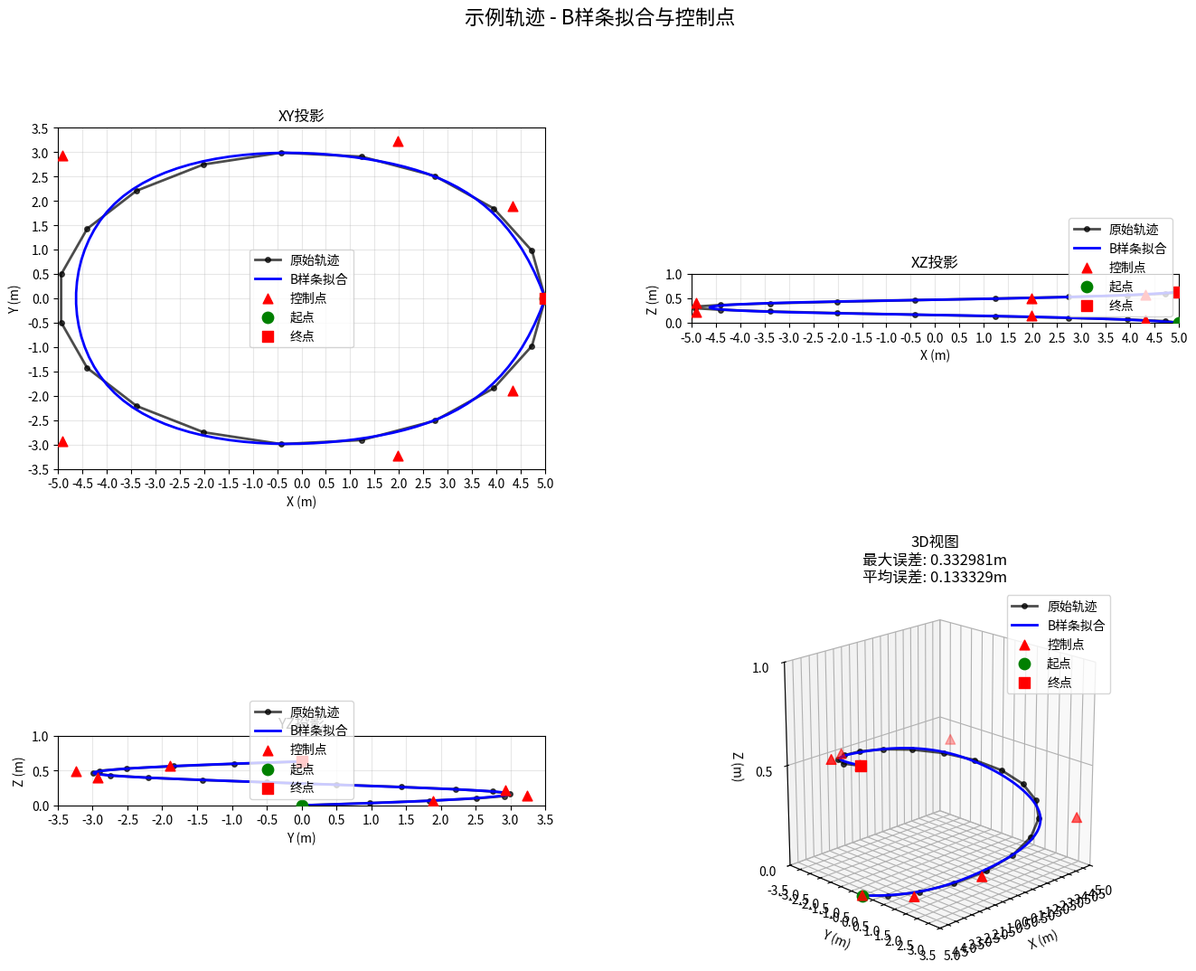

Write the Python code that produced this figure.
#!/usr/bin/env python3
"""
B-spline 轨迹拟合核心模块 - 固定 8 控制点（3D）/
Core B-spline trajectory fitting module - fixed 8 control points (3D).

相对旧版实现的改进点：
- 使用单一参数化 u（弦长参数）和统一的结点向量（knot vector），而非分别对 x/y/z 独立拟合；
- 明确定义为 clamped cubic B-spline（端点重复 k+1 次），确保曲线过首末控制点；
- 严格 8 个控制点：通过线性最小二乘直接解控制点，而不是从 splrep 的系数长度推测；
- 可选端点硬约束：固定 P0=首点、P7=末点，解内部控制点，得到更稳定一致的拟合。

Improvements over the legacy implementation:
- Use a single parametrization u (chord-length parameter) and a unified knot vector,
  instead of fitting x/y/z independently.
- Explicitly defined as a clamped cubic B-spline (endpoints repeated k+1 times),
  so the curve passes through the first and last control points.
- Strictly 8 control points: solve the control points directly via linear
  least squares, rather than guessing from the coefficient length of splrep.
- Optional hard endpoint constraints: fix P0 = first point and P7 = last point,
  then solve the interior control points for a more stable and consistent fit.
"""

import numpy as np
from scipy import interpolate
from scipy.interpolate import BSpline


def _chord_length_param(points: np.ndarray) -> np.ndarray:
    """弦长参数化 u∈[0,1]，形状 (N,)。/ Chord-length parametrization u∈[0,1], shape (N,)."""
    N = len(points)
    if N <= 1:
        return np.zeros(N, dtype=float)
    d = np.linalg.norm(points[1:] - points[:-1], axis=1)
    s = np.concatenate([[0.0], np.cumsum(d)])
    if s[-1] <= 0:
        return np.linspace(0.0, 1.0, N)
    return (s / s[-1]).astype(float)


def resample_equal_arclength(points: np.ndarray, num: int) -> np.ndarray:
    """将折线按等弧长重采样为 num 个点。/ Resample a polyline to num points by equal arc length.

    参数 / Args:
      - points: (N,3) 原始点（N>=1）。若 N==1，重复该点；若总长度为 0，同样返回重复点。/
        (N,3) raw points (N>=1). If N==1, repeat that point; if total length is 0, also return repeats.
      - num: 目标点数（>=2 更有意义）。/ Target number of points (>=2 is more meaningful).
    """
    P = np.asarray(points, dtype=float)
    N = len(P)
    if N == 0:
        return np.zeros((num, 3), dtype=float)
    if N == 1:
        return np.repeat(P, num, axis=0)
    # 弧长 / arc length
    seg = np.linalg.norm(P[1:] - P[:-1], axis=1)
    s = np.concatenate([[0.0], np.cumsum(seg)])
    total = s[-1]
    if total <= 0:
        return np.repeat(P[:1], num, axis=0)
    u_src = s / total
    u_dst = np.linspace(0.0, 1.0, int(num))
    out = np.zeros((len(u_dst), 3), dtype=float)
    for ax in range(3):
        out[:, ax] = np.interp(u_dst, u_src, P[:, ax])
    return out


def _uniform_internal_knots(m: int, k: int) -> np.ndarray:
    """返回 m 个控制点、次数 k 的 clamped B-spline 的内部结点（均匀分布）。/
    Return uniformly spaced internal knots for a clamped B-spline with m control points and degree k.

    总结点向量长度为 m + k + 1；首尾各重复 (k+1) 次 0/1；内部结点数量 = m - k - 1。/
    The full knot vector has length m + k + 1; the ends each repeat 0/1 (k+1) times;
    the number of internal knots is m - k - 1.
    """
    n_internal = m - k - 1
    if n_internal <= 0:
        return np.array([], dtype=float)
    # 等距分成 (n_internal+1) 个区间，取去掉端点后的内部点
    # Split into (n_internal+1) equal intervals and take the interior points (excluding endpoints).
    return np.linspace(0.0, 1.0, n_internal + 2)[1:-1]


def _quantile_internal_knots(u: np.ndarray, m: int, k: int) -> np.ndarray:
    """按 u 的分位点生成内部结点，避免不均匀采样导致的振荡。/
    Generate internal knots from the quantiles of u to avoid oscillation caused by non-uniform sampling.
    """
    n_internal = m - k - 1
    if n_internal <= 0:
        return np.array([], dtype=float)
    qs = [(i + 1) / (n_internal + 1) for i in range(n_internal)]
    return np.quantile(u, qs)


def _build_clamped_knot_vector(m: int, k: int, internal: np.ndarray) -> np.ndarray:
    start = np.zeros(k + 1, dtype=float)
    end = np.ones(k + 1, dtype=float)
    return np.concatenate([start, internal.astype(float), end])


def _design_matrix(u: np.ndarray, t: np.ndarray, k: int, m: int) -> np.ndarray:
    """构造 B-spline 设计矩阵 N(u) ∈ R^{N×m}，第 j 列为第 j 个基函数在所有 u 上的取值。/
    Build the B-spline design matrix N(u) ∈ R^{N×m}; column j holds the j-th basis function
    evaluated at all u.

    通过构造单位系数的 BSpline 并批量评估，当 m 很小（8）时开销可接受。/
    Built by constructing a unit-coefficient BSpline and batch-evaluating it; the cost is
    acceptable when m is small (8).
    """
    N = np.zeros((len(u), m), dtype=float)
    for j in range(m):
        c = np.zeros(m)
        c[j] = 1.0
        basis_j = BSpline(t, c, k, extrapolate=False)
        N[:, j] = basis_j(u)
    # 将 NaN（结点范围外）置 0，避免数值污染
    # Set NaN values (outside the knot range) to 0 to avoid numerical contamination.
    N[~np.isfinite(N)] = 0.0
    return N


def _solve_control_points(Q: np.ndarray, u: np.ndarray, k: int = 3, m: int = 8,
                          knot_strategy: str = 'quantile', enforce_endpoints: bool = True,
                          ridge_lambda: float = 1e-6) -> tuple:
    """解 3D 控制点 P ∈ R^{m×3}，使得 N(u)P ≈ Q。/ Solve for 3D control points P ∈ R^{m×3} such that N(u)P ≈ Q.

    参数 / Args:
      - Q: (N,3) 观测点。/ (N,3) observed points.
      - u: (N,) 参数。/ (N,) parameter values.
      - k: 次数（3 表示三次）。/ Degree (3 means cubic).
      - m: 控制点个数（8）。/ Number of control points (8).
      - knot_strategy: 'quantile' 或 'uniform'。/ 'quantile' or 'uniform'.
      - enforce_endpoints: 是否将 P0=Q0, P_{m-1}=Q_{-1}。/ Whether to set P0=Q0 and P_{m-1}=Q_{-1}.
      - ridge_lambda: 岭正则强度，避免病态。/ Ridge regularization strength, to avoid ill-conditioning.

    返回 / Returns:
      (P, t, Nmat) 控制点、结点向量、设计矩阵。/ (P, t, Nmat): control points, knot vector, design matrix.
    """
    assert m >= k + 1, "控制点数必须 >= 次数+1"
    if knot_strategy == 'uniform':
        internal = _uniform_internal_knots(m, k)
    else:
        internal = _quantile_internal_knots(u, m, k)
        if np.any(np.diff(internal) <= 1e-8):
            # 数据极端不均匀时回退为均匀结点
            # Fall back to uniform knots when the data is extremely non-uniform.
            internal = _uniform_internal_knots(m, k)

    t = _build_clamped_knot_vector(m, k, internal)
    Nmat = _design_matrix(u, t, k, m)  # 形状 (N, m) / shape (N, m)

    # 端点硬约束：固定 P0, P_{m-1} / Hard endpoint constraint: fix P0 and P_{m-1}.
    if enforce_endpoints and len(Q) >= 2:
        P0 = Q[0]
        Pn = Q[-1]
        fixed_cols = [0, m - 1]
        free_cols = [j for j in range(m) if j not in fixed_cols]

        Nf = Nmat[:, fixed_cols]          # 形状 (N,2) / shape (N,2)
        Ni = Nmat[:, free_cols]           # 形状 (N,m-2) / shape (N,m-2)
        rhs = Q - Nf @ np.vstack([P0, Pn])  # 形状 (N,3) / shape (N,3)

        # 岭回归 Ni Pi = rhs / Ridge regression Ni Pi = rhs.
        A = Ni
        # 正则矩阵 / regularization matrix
        reg = np.sqrt(ridge_lambda) * np.eye(Ni.shape[1])
        # 按轴分别求解 / solve each axis separately
        Pi = np.zeros((Ni.shape[1], 3))
        for ax in range(3):
            b = rhs[:, ax]
            A_aug = np.vstack([A, reg])
            b_aug = np.concatenate([b, np.zeros(reg.shape[0])])
            sol, *_ = np.linalg.lstsq(A_aug, b_aug, rcond=None)
            Pi[:, ax] = sol

        P = np.zeros((m, 3))
        P[0] = P0
        P[-1] = Pn
        P[free_cols] = Pi
    else:
        # 无端点硬约束的最小二乘（不推荐）
        # Least squares without hard endpoint constraints (not recommended).
        A = Nmat
        reg = np.sqrt(ridge_lambda) * np.eye(m)
        P = np.zeros((m, 3))
        for ax in range(3):
            b = Q[:, ax]
            A_aug = np.vstack([A, reg])
            b_aug = np.concatenate([b, np.zeros(reg.shape[0])])
            sol, *_ = np.linalg.lstsq(A_aug, b_aug, rcond=None)
            P[:, ax] = sol

    return P, t, Nmat


def fit_trajectory_8cp_clamped(
    trajectory_points: np.ndarray,
    degree: int = 3,
    enforce_endpoints: bool = True,
    knot_strategy: str = 'quantile',
    ridge_lambda: float = 1e-3,
    num_samples: int = 100,
    smoothing_lambda: float | None = None,
    resample_points: int = 30,
    num_control_points: int = 8,
) -> dict:
    """使用严格 8 控制点的 clamped cubic B-spline 拟合 3D 轨迹。/
    Fit a 3D trajectory with a clamped cubic B-spline using strictly 8 control points.

    预处理：在拟合前对原始轨迹坐标四舍五入保留两位小数，然后执行等弧长重采样到固定点数，
    再求解控制点。/
    Preprocessing: round the raw trajectory coordinates to two decimals before fitting,
    then resample to a fixed number of points by equal arc length, and finally solve the control points.

    参数 / Args:
      - trajectory_points: (N,3) 观测点（任意 N>=1）。/ (N,3) observed points (any N>=1).
      - degree: 次数（默认 3）。/ Degree (default 3).
      - enforce_endpoints: 是否强制曲线通过起止点。/ Whether to force the curve through the start/end points.
      - knot_strategy: 'quantile'（推荐）或 'uniform'。/ 'quantile' (recommended) or 'uniform'.
      - ridge_lambda: 岭正则强度。/ Ridge regularization strength.
      - num_samples: 用于可视化/评估的稠密采样点数。/ Number of dense samples for visualization/evaluation.
      - resample_points: 等弧长重采样的目标点数（默认 30）。/
        Target number of points for equal-arc-length resampling (default 30).

    返回 / Returns:
      dict，包含以下字段 / dict containing:
      - fitted_points: (num_samples,3) 拟合曲线点。/ (num_samples,3) fitted curve points.
      - control_points: (8,3)。/ (8,3) control points.
      - knots: (m+k+1,) 结点向量。/ (m+k+1,) knot vector.
      - max_error, mean_error: 最大误差、平均误差。/ maximum error, mean error.
      - success: bool 是否成功。/ bool, whether the fit succeeded.
    """
    m = int(num_control_points)
    k = int(degree)
    if trajectory_points is None or len(trajectory_points) < 2 or trajectory_points.shape[1] != 3:
        return {
            'fitted_points': trajectory_points if isinstance(trajectory_points, np.ndarray) else None,
            'max_error': 0.0,
            'mean_error': 0.0,
            'success': False,
            'control_points_count': m,
            'error_msg': '输入轨迹无效或点数不足'
        }

    # 原始轨迹坐标四舍五入保留两位小数
    # Round the raw trajectory coordinates to two decimals.
    Q_raw = np.asarray(trajectory_points, dtype=float)
    Q_raw = np.round(Q_raw, 2)
    if smoothing_lambda is not None:
        # 兼容旧脚本参数名：将 smoothing_lambda 作为岭正则强度
        # Backward-compat with the old script parameter name: use smoothing_lambda as the ridge strength.
        ridge_lambda = float(smoothing_lambda)
    # 等弧长预重采样：始终执行到固定点数
    # Equal-arc-length pre-resampling: always run to a fixed number of points.
    try:
        Q = resample_equal_arclength(Q_raw, int(resample_points))
    except Exception:
        Q = Q_raw

    try:
        u = _chord_length_param(Q)
        P, t, Nmat = _solve_control_points(
            Q, u, k=k, m=m,
            knot_strategy=knot_strategy,
            enforce_endpoints=enforce_endpoints,
            ridge_lambda=ridge_lambda,
        )

        # 使用统一的 knots 和控制点，分别构造 3 个坐标轴的样条
        # Build a spline for each of the 3 axes using the unified knots and control points.
        bs_x = BSpline(t, P[:, 0], k, extrapolate=False)
        bs_y = BSpline(t, P[:, 1], k, extrapolate=False)
        bs_z = BSpline(t, P[:, 2], k, extrapolate=False)

        u_dense = np.linspace(0.0, 1.0, int(num_samples))
        X = bs_x(u_dense)
        Y = bs_y(u_dense)
        Z = bs_z(u_dense)
        fitted = np.stack([X, Y, Z], axis=-1)

        # 误差：在原始 u 上评估 / Error: evaluate at the original u values.
        Xo = bs_x(u)
        Yo = bs_y(u)
        Zo = bs_z(u)
        err = np.linalg.norm(Q - np.stack([Xo, Yo, Zo], axis=-1), axis=1)
        max_err = float(np.max(err))
        mean_err = float(np.mean(err))

        return {
            'fitted_points': fitted,
            'max_error': max_err,
            'mean_error': mean_err,
            'success': True,
            'control_points_count': m,
            'control_points': P.astype(float),
            'knots': t.astype(float),
            'degree': k,
        }
    except Exception as e:
        # 最后回退：线性重采样 + 8 控制点的线性采样
        # Last-resort fallback: linear resampling plus linear sampling of 8 control points.
        try:
            t_src = np.linspace(0.0, 1.0, len(Q))
            t_dst = np.linspace(0.0, 1.0, num_samples)
            fitted = np.stack([
                np.interp(t_dst, t_src, Q[:, 0]),
                np.interp(t_dst, t_src, Q[:, 1]),
                np.interp(t_dst, t_src, Q[:, 2])
            ], axis=-1)
            # 8 个控制点（按轨迹线性采样）/ 8 control points (linearly sampled along the trajectory).
            t_cp = np.linspace(0.0, 1.0, m)
            cp = np.stack([
                np.interp(t_cp, t_src, Q[:, 0]),
                np.interp(t_cp, t_src, Q[:, 1]),
                np.interp(t_cp, t_src, Q[:, 2])
            ], axis=-1)
        except Exception:
            fitted = Q.copy()
            cp = np.tile(Q[0], (m, 1)) if len(Q) > 0 else np.zeros((m, 3))

        return {
            'fitted_points': fitted,
            'max_error': 0.0,
            'mean_error': 0.0,
            'success': False,
            'control_points_count': m,
            'control_points': cp.astype(float),
            'error_msg': f'B样条拟合失败: {str(e)}'
        }


def fit_trajectory_8cp(trajectory_points,
                       degree: int = 3,
                       enforce_endpoints: bool = True,
                       return_control_points: bool = False,
                       num_control_points: int = 8):
    """向后兼容接口：代理到严格的 clamped B-spline 控制点实现。/
    Backward-compatible interface: delegates to the strict clamped B-spline control-point implementation.

    注意：返回 num_control_points 个控制点（字段 'control_points'）；默认 8 与旧接口兼容。/
    Note: returns num_control_points control points (field 'control_points'); the default 8 is
    compatible with the legacy interface.
    """
    res = fit_trajectory_8cp_clamped(
        np.asarray(trajectory_points),
        degree=int(degree),
        enforce_endpoints=bool(enforce_endpoints),
        knot_strategy='quantile',
        ridge_lambda=1e-6,
        num_samples=100,
        num_control_points=num_control_points,
    )
    if not return_control_points:
        # 保留字段但不强制访问 / Keep the fields but do not force access.
        res = {k: v for k, v in res.items() if k != 'control_points'} | {
            'control_points_count': num_control_points
        }
    return res


def batch_fit_trajectories_8cp(trajectory_list, return_control_points=False):
    """
    批量对多条轨迹做 8 控制点 B-spline 拟合。/
    Batch-fit multiple trajectories with an 8-control-point B-spline.

    Args:
        trajectory_list: numpy 数组列表，每个数组都是 (N, 3) 的轨迹点。/
            list of numpy arrays, each being (N, 3) trajectory points.
        return_control_points: bool，是否返回控制点坐标。/ bool, whether to return control-point coordinates.

    Returns:
        list: 每条轨迹的拟合结果字典列表。/ list of fitting-result dicts, one per trajectory.
    """

    results = []

    for i, trajectory in enumerate(trajectory_list):
        print(f"处理轨迹 {i+1}/{len(trajectory_list)}: {len(trajectory)}个点")
        result = fit_trajectory_8cp_clamped(trajectory)

        if result['success']:
            print(f"  ✅ 拟合成功 - 最大误差: {result['max_error']:.6f}m, 平均误差: {result['mean_error']:.6f}m")
            if return_control_points and 'control_points' in result:
                print(f"     控制点数量: {len(result['control_points'])}")
        else:
            print(f"  ❌ 拟合失败 - {result.get('error_msg', '未知错误')}")

        results.append(result)

    return results


def visualize_control_points(trajectory_points, result, title=None):
    """
    可视化 B-spline 轨迹和控制点。/ Visualize the B-spline trajectory and its control points.

    Args:
        trajectory_points: numpy array，原始轨迹点。/ numpy array, the raw trajectory points.
        result: fit_trajectory_8cp 返回的结果（需要包含控制点）。/
            result returned by fit_trajectory_8cp (must contain control points).
        title: 图片标题。/ figure title.

    Returns:
        matplotlib figure 对象。/ a matplotlib figure object.
    """

    if not result.get('success', False) or 'control_points' not in result:
        print("❌ 无法可视化：拟合失败或未包含控制点信息")
        return None

    import matplotlib.pyplot as plt
    from matplotlib.ticker import MultipleLocator
    from mpl_toolkits.mplot3d import Axes3D

    fitted_points = result['fitted_points']
    control_points = result['control_points']

    fig = plt.figure(figsize=(16, 12))

    # 辅助函数：将坐标范围对齐到 0.5 的倍数，并将主刻度设为 0.5 m
    # Helper: align coordinate limits to multiples of 0.5 and set the major tick to 0.5 m.
    def _align_limits(vmin: float, vmax: float, step: float = 0.5):
        if not np.isfinite(vmin):
            vmin = 0.0
        if not np.isfinite(vmax):
            vmax = 0.0
        if vmin == vmax:
            vmin -= step
            vmax += step
        lo = np.floor(vmin / step) * step
        hi = np.ceil(vmax / step) * step
        if hi - lo < step:
            hi = lo + step
        return float(lo), float(hi)

    def _set_2d_axis_ticks_equal(ax, xs, ys, step: float = 0.5):
        xmin, xmax = _align_limits(np.nanmin(xs), np.nanmax(xs), step)
        ymin, ymax = _align_limits(np.nanmin(ys), np.nanmax(ys), step)
        ax.set_xlim(xmin, xmax)
        ax.set_ylim(ymin, ymax)
        ax.xaxis.set_major_locator(MultipleLocator(step))
        ax.yaxis.set_major_locator(MultipleLocator(step))
        try:
            ax.set_aspect('equal', adjustable='box')
        except Exception:
            ax.axis('equal')

    def _set_3d_axis_ticks(ax, xs, ys, zs, step: float = 0.5):
        xmin, xmax = _align_limits(np.nanmin(xs), np.nanmax(xs), step)
        ymin, ymax = _align_limits(np.nanmin(ys), np.nanmax(ys), step)
        zmin, zmax = _align_limits(np.nanmin(zs), np.nanmax(zs), step)
        ax.set_xlim(xmin, xmax)
        ax.set_ylim(ymin, ymax)
        ax.set_zlim(zmin, zmax)
        ax.set_xticks(np.arange(xmin, xmax + 1e-9, step))
        ax.set_yticks(np.arange(ymin, ymax + 1e-9, step))
        ax.set_zticks(np.arange(zmin, zmax + 1e-9, step))
        try:
            ax.set_box_aspect((1, 1, 1))
        except Exception:
            pass

    if title:
        fig.suptitle(f'{title} - B样条拟合与控制点', fontsize=16)
    else:
        fig.suptitle('B样条拟合与控制点可视化', fontsize=16)

    # 创建 2x2 的子图布局 / Create a 2x2 subplot layout.
    gs = fig.add_gridspec(2, 2, hspace=0.3, wspace=0.3)

    # XY 投影 / XY projection
    ax_xy = fig.add_subplot(gs[0, 0])
    ax_xy.plot(trajectory_points[:, 0], trajectory_points[:, 1],
               'ko-', linewidth=2, markersize=4, label='原始轨迹', alpha=0.7)
    ax_xy.plot(fitted_points[:, 0], fitted_points[:, 1],
               'b-', linewidth=2, label='B样条拟合')
    ax_xy.scatter(control_points[:, 0], control_points[:, 1],
                  color='red', s=60, marker='^', label='控制点', zorder=5)
    ax_xy.scatter(trajectory_points[0, 0], trajectory_points[0, 1],
                  color='green', s=80, marker='o', label='起点', zorder=5)
    ax_xy.scatter(trajectory_points[-1, 0], trajectory_points[-1, 1],
                  color='red', s=80, marker='s', label='终点', zorder=5)
    ax_xy.set_title('XY投影')
    ax_xy.set_xlabel('X (m)')
    ax_xy.set_ylabel('Y (m)')
    ax_xy.legend()
    ax_xy.grid(True, alpha=0.3)
    _set_2d_axis_ticks_equal(
        ax_xy,
        np.concatenate([trajectory_points[:, 0], fitted_points[:, 0], control_points[:, 0]]),
        np.concatenate([trajectory_points[:, 1], fitted_points[:, 1], control_points[:, 1]]),
        step=0.5,
    )

    # XZ 投影 / XZ projection
    ax_xz = fig.add_subplot(gs[0, 1])
    ax_xz.plot(trajectory_points[:, 0], trajectory_points[:, 2],
               'ko-', linewidth=2, markersize=4, label='原始轨迹', alpha=0.7)
    ax_xz.plot(fitted_points[:, 0], fitted_points[:, 2],
               'b-', linewidth=2, label='B样条拟合')
    ax_xz.scatter(control_points[:, 0], control_points[:, 2],
                  color='red', s=60, marker='^', label='控制点', zorder=5)
    ax_xz.scatter(trajectory_points[0, 0], trajectory_points[0, 2],
                  color='green', s=80, marker='o', label='起点', zorder=5)
    ax_xz.scatter(trajectory_points[-1, 0], trajectory_points[-1, 2],
                  color='red', s=80, marker='s', label='终点', zorder=5)
    ax_xz.set_title('XZ投影')
    ax_xz.set_xlabel('X (m)')
    ax_xz.set_ylabel('Z (m)')
    ax_xz.legend()
    ax_xz.grid(True, alpha=0.3)
    _set_2d_axis_ticks_equal(
        ax_xz,
        np.concatenate([trajectory_points[:, 0], fitted_points[:, 0], control_points[:, 0]]),
        np.concatenate([trajectory_points[:, 2], fitted_points[:, 2], control_points[:, 2]]),
        step=0.5,
    )

    # YZ 投影 / YZ projection
    ax_yz = fig.add_subplot(gs[1, 0])
    ax_yz.plot(trajectory_points[:, 1], trajectory_points[:, 2],
               'ko-', linewidth=2, markersize=4, label='原始轨迹', alpha=0.7)
    ax_yz.plot(fitted_points[:, 1], fitted_points[:, 2],
               'b-', linewidth=2, label='B样条拟合')
    ax_yz.scatter(control_points[:, 1], control_points[:, 2],
                  color='red', s=60, marker='^', label='控制点', zorder=5)
    ax_yz.scatter(trajectory_points[0, 1], trajectory_points[0, 2],
                  color='green', s=80, marker='o', label='起点', zorder=5)
    ax_yz.scatter(trajectory_points[-1, 1], trajectory_points[-1, 2],
                  color='red', s=80, marker='s', label='终点', zorder=5)
    ax_yz.set_title('YZ投影')
    ax_yz.set_xlabel('Y (m)')
    ax_yz.set_ylabel('Z (m)')
    ax_yz.legend()
    ax_yz.grid(True, alpha=0.3)
    _set_2d_axis_ticks_equal(
        ax_yz,
        np.concatenate([trajectory_points[:, 1], fitted_points[:, 1], control_points[:, 1]]),
        np.concatenate([trajectory_points[:, 2], fitted_points[:, 2], control_points[:, 2]]),
        step=0.5,
    )

    # 3D 视图 / 3D view
    ax_3d = fig.add_subplot(gs[1, 1], projection='3d')
    ax_3d.plot(trajectory_points[:, 0], trajectory_points[:, 1], trajectory_points[:, 2],
               'ko-', linewidth=2, markersize=4, label='原始轨迹', alpha=0.7)
    ax_3d.plot(fitted_points[:, 0], fitted_points[:, 1], fitted_points[:, 2],
               'b-', linewidth=2, label='B样条拟合')
    ax_3d.scatter(control_points[:, 0], control_points[:, 1], control_points[:, 2],
                  color='red', s=60, marker='^', label='控制点', zorder=5)
    ax_3d.scatter(trajectory_points[0, 0], trajectory_points[0, 1], trajectory_points[0, 2],
                  color='green', s=80, marker='o', label='起点', zorder=5)
    ax_3d.scatter(trajectory_points[-1, 0], trajectory_points[-1, 1], trajectory_points[-1, 2],
                  color='red', s=80, marker='s', label='终点', zorder=5)

    # 设置 3D 视图 / Configure the 3D view.
    ax_3d.view_init(elev=20, azim=45)
    ax_3d.set_title(f'3D视图\n最大误差: {result["max_error"]:.6f}m\n平均误差: {result["mean_error"]:.6f}m')
    ax_3d.set_xlabel('X (m)')
    ax_3d.set_ylabel('Y (m)')
    ax_3d.set_zlabel('Z (m)')
    ax_3d.legend()
    ax_3d.grid(True, alpha=0.3)
    _set_3d_axis_ticks(
        ax_3d,
        np.concatenate([trajectory_points[:, 0], fitted_points[:, 0], control_points[:, 0]]),
        np.concatenate([trajectory_points[:, 1], fitted_points[:, 1], control_points[:, 1]]),
        np.concatenate([trajectory_points[:, 2], fitted_points[:, 2], control_points[:, 2]]),
        step=0.5,
    )

    return fig


def evaluate_fitting_quality(result):
    """
    评估 8 控制点 B-spline 拟合的质量。/ Evaluate the quality of the 8-control-point B-spline fit.

    Args:
        result: fit_trajectory_8cp 返回的结果字典。/ the result dict returned by fit_trajectory_8cp.

    Returns:
        str: 拟合质量评级 ('优秀', '良好', '一般', '较差')。/
            fit-quality rating ('优秀' excellent, '良好' good, '一般' fair, '较差' poor).
    """

    if not result['success']:
        return '失败'

    mean_error = result['mean_error']
    max_error = result['max_error']

    # 基于误差大小的质量评级 / Quality rating based on error magnitude.
    if mean_error < 0.001 and max_error < 0.005:
        return '优秀'
    elif mean_error < 0.003 and max_error < 0.015:
        return '良好'
    elif mean_error < 0.008 and max_error < 0.030:
        return '一般'
    else:
        return '较差'


def visualize_bspline_8cp_clamped(trajectory_points: np.ndarray, result: dict,
                                  title: str | None = None, save_path: str | None = None):
    """与 compare_bspline_batch.py 期望的可视化接口保持一致。/
    Matches the visualization interface expected by compare_bspline_batch.py.
    """
    fig = visualize_control_points(trajectory_points, result, title)
    if fig is not None and save_path:
        import matplotlib.pyplot as plt
        plt.savefig(save_path, dpi=300, bbox_inches='tight')
    return fig


def simple_example():
    """
    简单的使用示例，包含控制点可视化。/ A simple usage example, including control-point visualization.
    """

    print("🎯 B样条拟合核心模块示例 - 8个控制点（含控制点输出）")
    print("=" * 60)

    # 创建一个简单的 3D 轨迹示例 / Create a simple 3D trajectory example.
    t = np.linspace(0, 2*np.pi, 20)
    x = np.cos(t) * 5
    y = np.sin(t) * 3
    z = t * 0.1  # 轻微的 Z 轴变化 / slight variation along the Z axis

    trajectory = np.column_stack([x, y, z])

    print(f"📊 示例轨迹: {len(trajectory)}个点")
    print(f"   轨迹范围: X[{x.min():.2f}, {x.max():.2f}], Y[{y.min():.2f}, {y.max():.2f}], Z[{z.min():.2f}, {z.max():.2f}]")

    # 进行 8 控制点拟合（不返回控制点）/ Run the 8-control-point fit (without returning control points).
    result_basic = fit_trajectory_8cp(trajectory)

    # 进行 8 控制点拟合（返回控制点）/ Run the 8-control-point fit (returning control points).
    result_with_cp = fit_trajectory_8cp(trajectory, return_control_points=True)

    # 评估拟合质量 / Evaluate the fit quality.
    quality = evaluate_fitting_quality(result_with_cp)

    print(f"\n📈 拟合结果:")
    print(f"   成功: {result_with_cp['success']}")
    print(f"   控制点数: {result_with_cp['control_points_count']}")
    print(f"   最大误差: {result_with_cp['max_error']:.6f}m")
    print(f"   平均误差: {result_with_cp['mean_error']:.6f}m")
    print(f"   质量评级: {quality}")

    if 'z_is_constant' in result_with_cp:
        print(f"   Z轴处理: {'线性插值' if result_with_cp['z_is_constant'] else 'B样条拟合'}")

    # 显示控制点信息 / Print the control-point information.
    if 'control_points' in result_with_cp:
        control_points = result_with_cp['control_points']
        print(f"\n🎯 控制点信息:")
        print(f"   实际控制点数量: {len(control_points)}")
        print(f"   控制点坐标:")
        for i, cp in enumerate(control_points):
            print(f"     CP{i+1}: [{cp[0]:.3f}, {cp[1]:.3f}, {cp[2]:.3f}]")

        # 可视化控制点 / Visualize the control points.
        print(f"\n📊 生成控制点可视化图...")
        fig = visualize_control_points(trajectory, result_with_cp, "示例轨迹")
        if fig:
            import matplotlib.pyplot as plt
            plt.savefig('bspline_control_points_example.png', dpi=300, bbox_inches='tight')
            print(f"💾 保存控制点可视化图: bspline_control_points_example.png")
            plt.close(fig)

    print(f"\n💡 核心函数使用方法:")
    print(f"   # 基本拟合")
    print(f"   result = fit_trajectory_8cp(trajectory_points)")
    print(f"   ")
    print(f"   # 包含控制点的拟合")
    print(f"   result = fit_trajectory_8cp(trajectory_points, return_control_points=True)")
    print(f"   control_points = result['control_points']")
    print(f"   ")
    print(f"   # 可视化控制点")
    print(f"   fig = visualize_control_points(trajectory_points, result)")

    return result_with_cp


def reconstruct_trajectory_from_8cp(control_points: np.ndarray,
                                   num_points: int = 100,
                                   degree: int = 3) -> np.ndarray:
    """
    从 8 个 B-spline 控制点重建轨迹。/ Reconstruct a trajectory from 8 B-spline control points.

    与 dataloader 中 fit_trajectory_8cp 使用相同的 B-spline 参数设置，确保推理时的轨迹重建与训练时一致。/
    Uses the same B-spline parameter settings as fit_trajectory_8cp in the dataloader, so that
    trajectory reconstruction at inference time matches training.

    Args:
        control_points: (8, 3) 数组，8 个 B-spline 控制点。/ (8, 3) array, 8 B-spline control points.
        num_points: 重建轨迹的点数，默认 100。/ number of points in the reconstructed trajectory, default 100.
        degree: B-spline 次数，默认 3（三次 B-spline）。/ B-spline degree, default 3 (cubic B-spline).

    Returns:
        trajectory: (num_points, 3) 数组，重建的轨迹点。/ (num_points, 3) array, the reconstructed trajectory points.
    """
    from scipy.interpolate import BSpline

    # 确保输入格式正确 / Make sure the input has the correct shape.
    control_points = np.asarray(control_points)
    if control_points.ndim != 2 or control_points.shape[1] != 3:
        raise ValueError(f"控制点应该是(m, 3)形状，实际是{control_points.shape}")

    # 创建 clamped knot 向量（与 bspline_core 中一致）
    # 对于 m 个控制点和三次 B-spline，knot 向量长度应为 m + 3 + 1
    # Create a clamped knot vector (consistent with bspline_core).
    # For m control points and a cubic B-spline, the knot vector length should be m + 3 + 1.
    k = degree
    m = control_points.shape[0]  # 控制点数量（从输入自动推断）/ number of control points (inferred from input)

    # Clamped knot vector：起始和结束各重复 k+1 次；
    # 中间段使用 quantile 策略分布（与 fit_trajectory_8cp_clamped 一致）。
    # Clamped knot vector: ends each repeated k+1 times;
    # the middle segment uses the quantile distribution strategy (consistent with fit_trajectory_8cp_clamped).
    inner_knots = np.linspace(0, 1, m - k + 1)
    knots = np.concatenate([
        np.zeros(k),        # 起始重复 k 次 / start repeated k times
        inner_knots,        # 中间部分 / middle section
        np.ones(k)          # 结束重复 k 次 / end repeated k times
    ])

    try:
        # 为每个坐标轴创建 B-spline / Create a B-spline for each axis.
        bs_x = BSpline(knots, control_points[:, 0], k, extrapolate=False)
        bs_y = BSpline(knots, control_points[:, 1], k, extrapolate=False)
        bs_z = BSpline(knots, control_points[:, 2], k, extrapolate=False)

        # 在 [0,1] 上均匀采样 / Sample uniformly over [0,1].
        u = np.linspace(0.0, 1.0, num_points)

        # 评估每个坐标 / Evaluate each coordinate.
        x = bs_x(u)
        y = bs_y(u)
        z = bs_z(u)

        # 组合成轨迹 / Assemble into a trajectory.
        trajectory = np.column_stack([x, y, z])

        return trajectory.astype(np.float32)

    except Exception as e:
        print(f"B样条重建失败: {e}")
        # 如果失败，使用线性插值作为回退 / On failure, fall back to linear interpolation.
        t_control = np.linspace(0, 1, control_points.shape[0])
        t_trajectory = np.linspace(0, 1, num_points)

        trajectory = np.zeros((num_points, 3))
        for axis in range(3):
            trajectory[:, axis] = np.interp(t_trajectory, t_control, control_points[:, axis])

        return trajectory.astype(np.float32)


def batch_reconstruct_trajectories_from_8cp(control_points_batch: np.ndarray,
                                           num_points: int = 100) -> np.ndarray:
    """
    批量从 8 个控制点重建轨迹。/ Batch-reconstruct trajectories from 8 control points each.

    Args:
        control_points_batch: (batch_size, 8, 3) 批量控制点。/ (batch_size, 8, 3) batch of control points.
        num_points: 每条轨迹的点数。/ number of points per trajectory.

    Returns:
        trajectories: (batch_size, num_points, 3) 批量轨迹。/ (batch_size, num_points, 3) batch of trajectories.
    """
    batch_size = control_points_batch.shape[0]
    trajectories = np.zeros((batch_size, num_points, 3), dtype=np.float32)

    for i in range(batch_size):
        trajectories[i] = reconstruct_trajectory_from_8cp(
            control_points_batch[i], num_points
        )

    return trajectories


def compute_bspline_arc_length(control_points: np.ndarray = None,
                              fitted_points: np.ndarray = None,
                              degree: int = 3,
                              num_samples: int = 1000) -> float:
    """
    计算 B-spline 轨迹的弧长总长度。/ Compute the total arc length of a B-spline trajectory.

    支持两种输入方式 / Supports two input modes:
    1. 从 8 个控制点重建 B-spline 曲线并计算弧长。/ Reconstruct the B-spline curve from 8 control points and compute its arc length.
    2. 直接从已拟合的轨迹点计算弧长。/ Compute the arc length directly from already-fitted trajectory points.

    Args:
        control_points: (8, 3) 数组，8 个 B-spline 控制点，可选。/ (8, 3) array, 8 B-spline control points, optional.
        fitted_points: (N, 3) 数组，已拟合的轨迹点，可选。/ (N, 3) array, already-fitted trajectory points, optional.
        degree: B-spline 次数，默认 3（三次 B-spline）。/ B-spline degree, default 3 (cubic B-spline).
        num_samples: 用于弧长计算的密集采样点数，默认 1000。/ number of dense samples used for arc-length computation, default 1000.

    Returns:
        arc_length: float，B-spline 轨迹的弧长总长度（米）。/ float, total arc length of the B-spline trajectory (meters).

    Note:
        - control_points 和 fitted_points 至少需要提供一个。/ at least one of control_points and fitted_points must be provided.
        - 如果两者都提供，优先使用 fitted_points。/ if both are provided, fitted_points takes precedence.
        - 弧长计算使用数值积分方法，通过密集采样点累加相邻点间距离。/
          The arc length is computed numerically by summing distances between adjacent dense samples.
    """
    # 参数检查 / Argument checks.
    if control_points is None and fitted_points is None:
        raise ValueError("control_points 和 fitted_points 至少需要提供一个")

    # 优先使用已拟合的轨迹点 / Prefer the already-fitted trajectory points.
    if fitted_points is not None:
        trajectory_points = np.asarray(fitted_points)
        if len(trajectory_points) < 2:
            return 0.0
    else:
        # 从控制点重建轨迹 / Reconstruct the trajectory from control points.
        try:
            trajectory_points = reconstruct_trajectory_from_8cp(
                control_points, num_points=num_samples
            )
        except Exception as e:
            print(f"从控制点重建轨迹失败: {e}")
            return 0.0

    # 计算弧长：累加相邻点间的距离 / Compute arc length: sum distances between adjacent points.
    try:
        # 计算相邻点之间的距离 / Compute distances between adjacent points.
        distances = np.linalg.norm(trajectory_points[1:] - trajectory_points[:-1], axis=1)

        # 弧长总长度 / total arc length
        arc_length = float(np.sum(distances))

        return arc_length

    except Exception as e:
        print(f"弧长计算失败: {e}")
        return 0.0


def compute_bspline_arc_length_from_result(fitting_result: dict,
                                          num_samples: int = 1000) -> float:
    """
    从 B-spline 拟合结果计算弧长总长度。/ Compute the total arc length from a B-spline fitting result.

    这是一个便捷函数，用于直接从 fit_trajectory_8cp 的返回结果计算弧长。/
    A convenience function that computes the arc length directly from the result returned by fit_trajectory_8cp.

    Args:
        fitting_result: fit_trajectory_8cp 返回的结果字典。/ the result dict returned by fit_trajectory_8cp.
        num_samples: 用于弧长计算的密集采样点数，默认 1000。/ number of dense samples used for arc-length computation, default 1000.

    Returns:
        arc_length: float，B-spline 轨迹的弧长总长度（米）。/ float, total arc length of the B-spline trajectory (meters).
    """
    if not fitting_result.get('success', False):
        return 0.0

    # 优先使用 fitted_points / Prefer fitted_points.
    if 'fitted_points' in fitting_result:
        return compute_bspline_arc_length(
            fitted_points=fitting_result['fitted_points']
        )

    # 回退到使用控制点 / Fall back to using the control points.
    if 'control_points' in fitting_result:
        return compute_bspline_arc_length(
            control_points=fitting_result['control_points'],
            num_samples=num_samples
        )

    return 0.0


if __name__ == "__main__":
    # 运行示例 / Run the example.
    simple_example()
